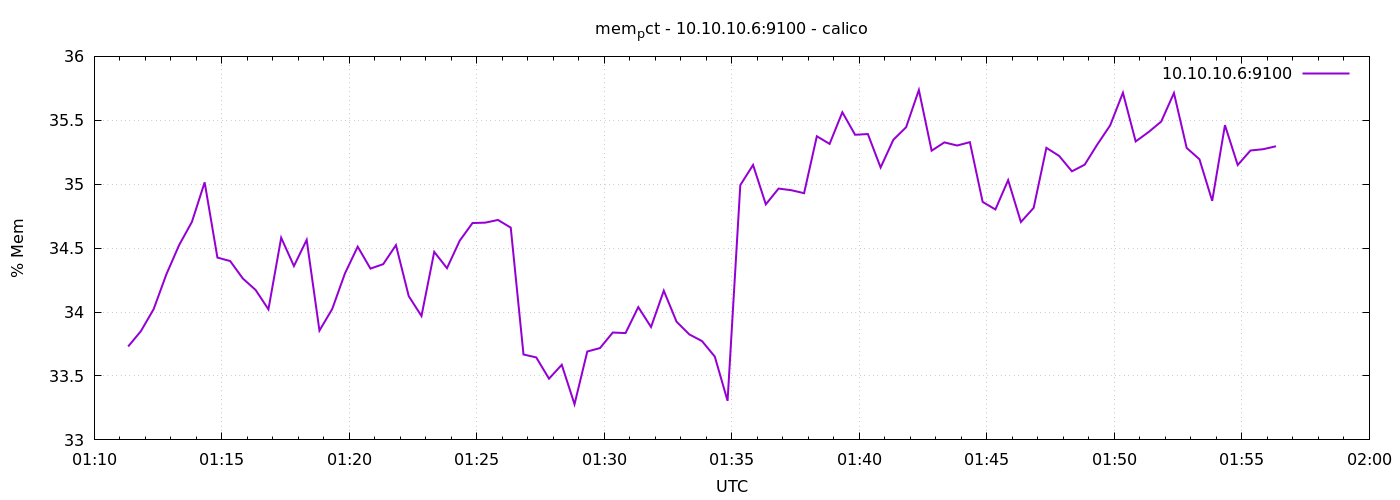

The file beside this chart, header and first rows:
1776820280	33.73064204809002
1776820310	33.85
1776820340	34.02
1776820370	34.3
1776820400	34.52
1776820430	34.71
1776820460	35.01
1776820490	34.43
1776820520	34.4
1776820550	34.26
1776820580	34.17
1776820610	34.02
1776820640	34.58
1776820670	34.36
1776820700	34.56
1776820730	33.86
1776820760	34.02
1776820790	34.3
1776820820	34.51
1776820850	34.34
1776820880	34.37
1776820910	34.52
1776820940	34.13
1776820970	33.97
1776821000	34.47
1776821030	34.34
1776821060	34.56
1776821090	34.7
1776821120	34.7
1776821150	34.72
1776821180	34.66
1776821210	33.67
1776821240	33.65
1776821270	33.48
1776821300	33.59
1776821330	33.28
1776821360	33.69
1776821390	33.72
1776821420	33.84
1776821450	33.84
1776821480	34.04
1776821510	33.88
1776821540	34.17
1776821570	33.92
1776821600	33.83
1776821630	33.77
1776821660	33.65
1776821690	33.31
1776821720	34.99
1776821750	35.15
1776821780	34.84
1776821810	34.97
1776821840	34.95
1776821870	34.93
1776821900	35.38
1776821930	35.32
1776821960	35.56
1776821990	35.39
1776822020	35.39
1776822050	35.13
1776822080	35.35
... 30 more rows
